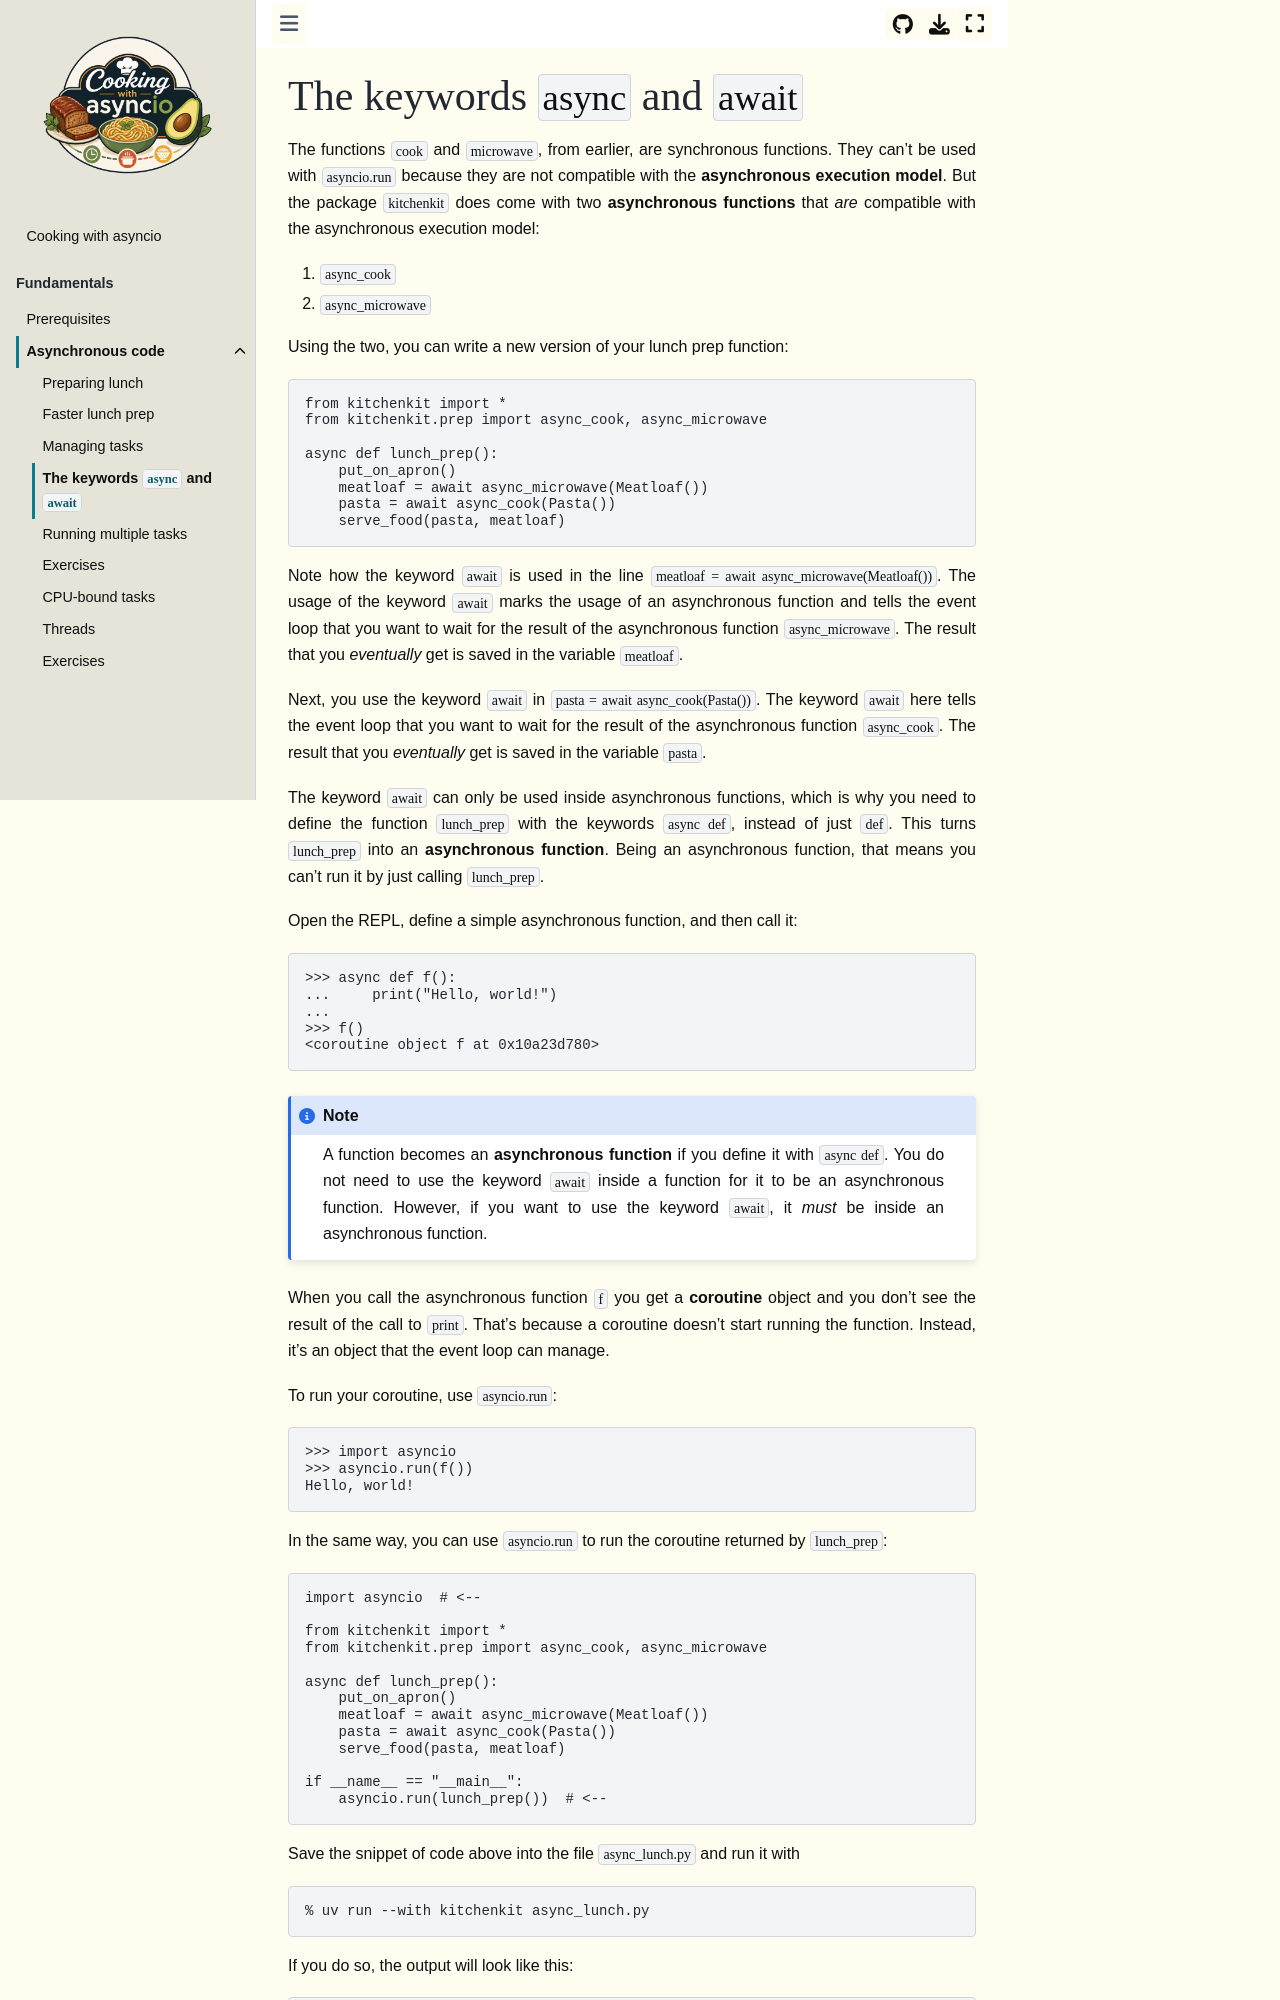

repository: mathspp/asyncio · page: asynchronous-code/04.the-keywords-async-and-await.html · generator: jekyll

# The keywords `async` and `await`

The functions `cook` and `microwave`, from earlier, are synchronous functions.
They can't be used with `asyncio.run` because they are not compatible with the **asynchronous execution model**.
But the package `kitchenkit` does come with two **asynchronous functions** that _are_ compatible with the asynchronous execution model:
 1. `async_cook`
 2. `async_microwave`

Using the two, you can write a new version of your lunch prep function:

```py
from kitchenkit import *
from kitchenkit.prep import async_cook, async_microwave

async def lunch_prep():
    put_on_apron()
    meatloaf = await async_microwave(Meatloaf())
    pasta = await async_cook(Pasta())
    serve_food(pasta, meatloaf)
```

Note how the keyword `await` is used in the line `meatloaf = await async_microwave(Meatloaf())`.
The usage of the keyword `await` marks the usage of an asynchronous function and tells the event loop that you want to wait for the result of the asynchronous function `async_microwave`.
The result that you _eventually_ get is saved in the variable `meatloaf`.

Next, you use the keyword `await` in `pasta = await async_cook(Pasta())`.
The keyword `await` here tells the event loop that you want to wait for the result of the asynchronous function `async_cook`.
The result that you _eventually_ get is saved in the variable `pasta`.

The keyword `await` can only be used inside asynchronous functions, which is why you need to define the function `lunch_prep` with the keywords `async def`, instead of just `def`.
This turns `lunch_prep` into an **asynchronous function**.
Being an asynchronous function, that means you can't run it by just calling `lunch_prep`.

Open the REPL, define a simple asynchronous function, and then call it:

```pycon
>>> async def f():
...     print("Hello, world!")
...
>>> f()
<coroutine object f at 0x10a23d780>
```

```{note}
A function becomes an **asynchronous function** if you define it with `async def`.
You do not need to use the keyword `await` inside a function for it to be an asynchronous function.
However, if you want to use the keyword `await`, it _must_ be inside an asynchronous function.
```

When you call the asynchronous function `f` you get a **coroutine** object and you don't see the result of the call to `print`.
That's because a coroutine doesn't start running the function.
Instead, it's an object that the event loop can manage.

To run your coroutine, use `asyncio.run`:

```pycon
>>> import asyncio
>>> asyncio.run(f())
Hello, world!
```

In the same way, you can use `asyncio.run` to run the coroutine returned by `lunch_prep`:

```py
import asyncio  # <--

from kitchenkit import *
from kitchenkit.prep import async_cook, async_microwave

async def lunch_prep():
    put_on_apron()
    meatloaf = await async_microwave(Meatloaf())
    pasta = await async_cook(Pasta())
    serve_food(pasta, meatloaf)

if __name__ == "__main__":
    asyncio.run(lunch_prep())  # <--
```

Save the snippet of code above into the file `async_lunch.py` and run it with
